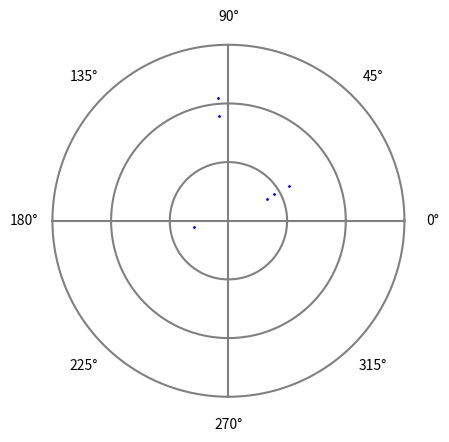

Reproduce this figure in Python.
"""
[redacted]
Date: 15/12/2023
Institution: UHA ENSISA M2 EEA

[redacted]

Project: Detection of navigable areas with LIDAR for an autonomous vehicle

Description: This code simulates Lidar data on a polar grid, allowing for the visualization of an occupancy matrix.
    The program generates random Lidar readings, places them on a polar grid,
    and highlights cells based on a specified density threshold.
    The resulting visualization provides insights into the occupancy of different grid cells.
    Using a different algorithm more efficient for real time application explained in the readme file.
"""

import numpy as np
import matplotlib.pyplot as plt

# Given lidar readings in the format (angle, distance)
lidar_readings = [(0.5236, 4), (0.5236, 3), (0.5236, 2.5), (1.6581, 6), (1.6581, 7), (3.3161, 2)]

# Extract angles and distances from lidar readings
x_values = [x for x, _ in lidar_readings]
y_values = [y for _, y in lidar_readings]

# Define parameters for polar grid
max_radius = 10
num_cells = 3
num_slices = 4
coef = 10
occupancy_threshold = 0.5

# Calculate the distance between circles in the polar grid
circle_distance = max_radius / num_cells

# Initialize an empty polar grid
polar_grid = np.zeros((num_cells, num_slices))

# Create angles for the slices in the polar grid
angle_step = 360 / num_slices
angles = np.deg2rad(np.arange(0, 360, angle_step))

# Initialize a matrix to store counts in each cell of the polar grid
matrix_size = (num_cells, num_slices)
matrix = np.zeros(matrix_size)

# Calculate the area for each cell in the polar grid
area_list = []
for cell_idx in range(1, num_cells + 1):
    # Calculate the area for the current cell
    area = ((cell_idx * circle_distance) ** 2 * np.pi - ((cell_idx - 1) * circle_distance) ** 2 * np.pi) / num_slices
    area_list.append(area)
print(area_list)

# Populate the matrix with lidar readings
for x, y in lidar_readings:
    # Convert theta to degrees and ensure it's positive
    theta_deg = np.degrees(x)
    dis = int(y // circle_distance)
    ang = int(theta_deg // angle_step)
    matrix[dis, ang] += 1

print(matrix.astype(int))

# Convert the matrix to a NumPy array
matrix = np.array(matrix)

# Initialize the occupancy matrix
occupancy_matrix = np.zeros_like(matrix, dtype=float)

# Divide each row by the corresponding area and compare to the threshold
occupancy_matrix = matrix * coef / np.array(area_list)[:, None] > occupancy_threshold

print(occupancy_matrix.astype(int))

plt.figure(facecolor='white')
theta = np.linspace(0, 2 * np.pi, 2000)
ax = plt.subplot(111, polar=True, facecolor='white')

# Draw smaller circles(the parts per slice)
for i in range(1, num_cells+1):
    r = i * circle_distance
    ax.plot(theta, np.ones_like(theta) * r, color='gray')

# Draw lines from the center to the edge(the slices)
for angle in angles:
    ax.plot([angle, angle + np.pi], [0, polar_grid.shape[0] * circle_distance], color='gray')

# Scatter plot of lidar readings on the polar grid
ax.scatter(x_values, y_values, color='blue', marker='.', s=4)

ax.spines['polar'].set_visible(False)
ax.grid(False)
ax.set_yticklabels([])
plt.show()
